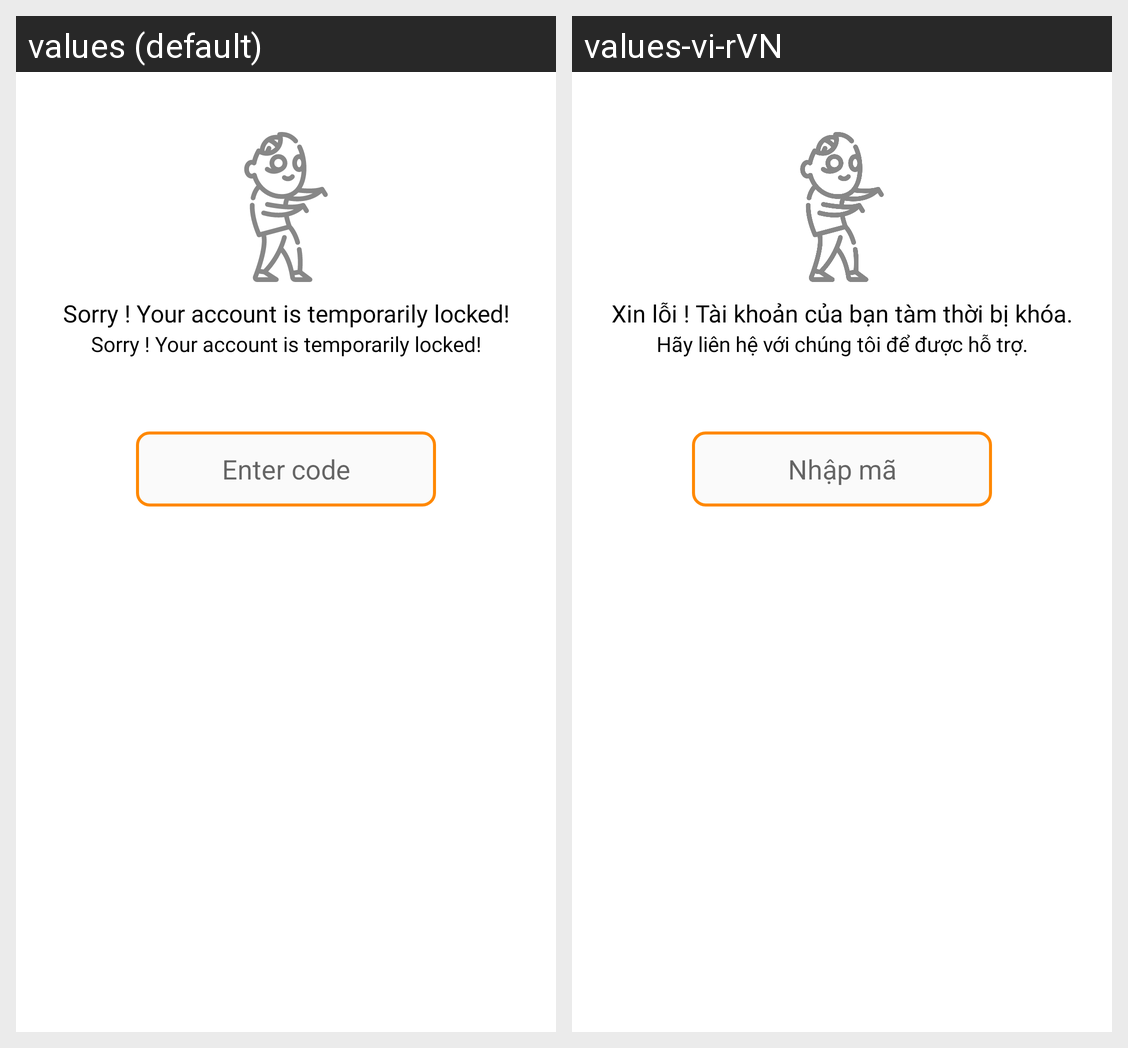

Locale-by-locale string values for the Android screen shown in this grid:
Android screen res/layout/activity_bands.xml rendered under 2 locales, left to right: values (default), values-vi-rVN. Device: Nexus 5 (rendered at 1080×1920; each locale shown at half size, 540×960, under a caption strip naming it); theme Theme.Mydiary.
Strings drawn on this screen, with the default value and each locale's value (text and hints the layout hard-codes, and strings that could not be matched under every locale, appear in the picture but are not listed):

_bands
  values: Sorry ! Your account is temporarily locked!
  values-vi-rVN: Xin lỗi ! Tài khoản của bạn tàm thời bị khóa.

_bands_2
  values: Sorry ! Your account is temporarily locked!
  values-vi-rVN: Hãy liên hệ với chúng tôi để được hỗ trợ.

_enter_code
  values: Enter code
  values-vi-rVN: Nhập mã
